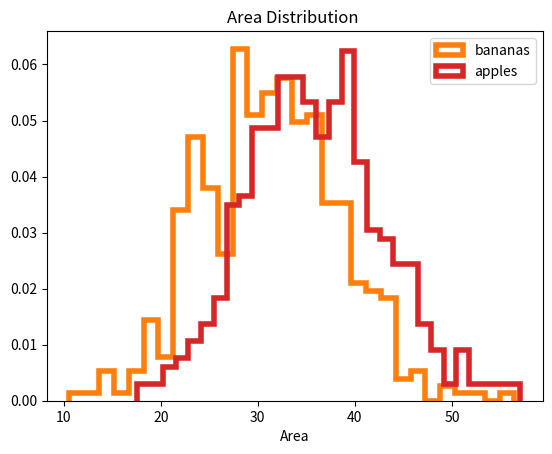

The script that saved this image:
import matplotlib.pyplot as plt
import numpy as np
import pandas as pd
np.random.seed(121)

N = 500
std = 0.8
bananas = pd.DataFrame({
    'length': np.random.normal(8, std, N),
    'width': np.random.normal(4, std, N),
    'class': np.zeros(N, dtype='int')}
)
apples = pd.DataFrame({
    'length': np.random.normal(6, std, N),
    'width': np.random.normal(6, std, N),
    'class': np.ones(N, dtype='int')}
)
fruits = pd.concat([bananas, apples])
fea = 'area'
fruits[fea] = fruits['length']*fruits['width']
plt.hist(x=fea, data=fruits.loc[fruits['class'] == 0], histtype='step', lw=4,
         bins=30, density=True, color='tab:orange', label='bananas')
plt.hist(x=fea, data=fruits.loc[fruits['class'] == 1], histtype='step', lw=4,
         bins=30, density=True, color='tab:red', label='apples')
plt.title('Area Distribution ')
plt.legend()
plt.xlabel('Area')
plt.show()